The GitHub repository Jhomar1158-ux/proyecto003-clasificacion-keras-tf contains a labelled image folder "raw-img" with 3 categories: HP logo, Logitech logo, Intel logo. Examples follow, each with its label.

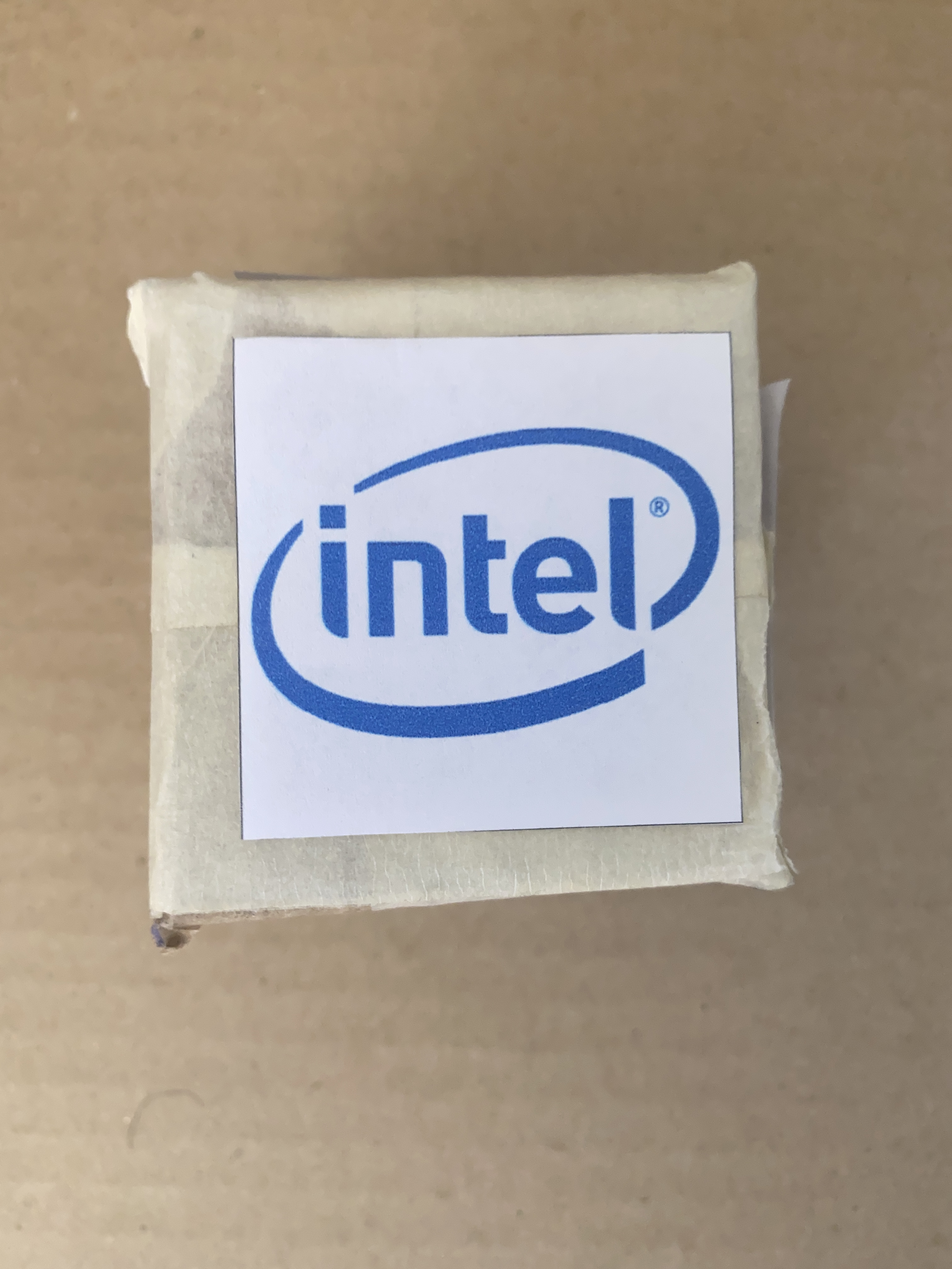
Label: Intel logo

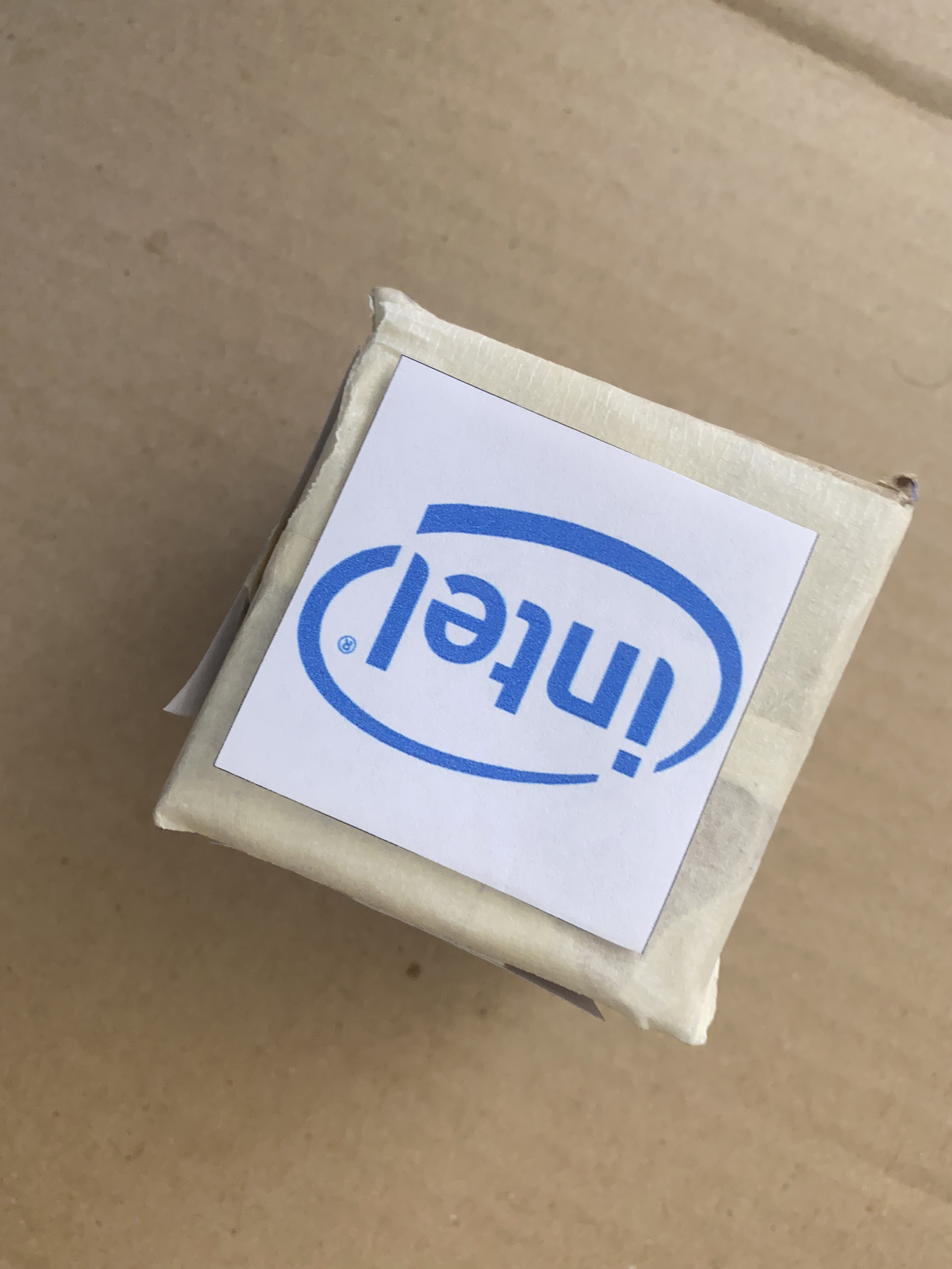
Label: Intel logo

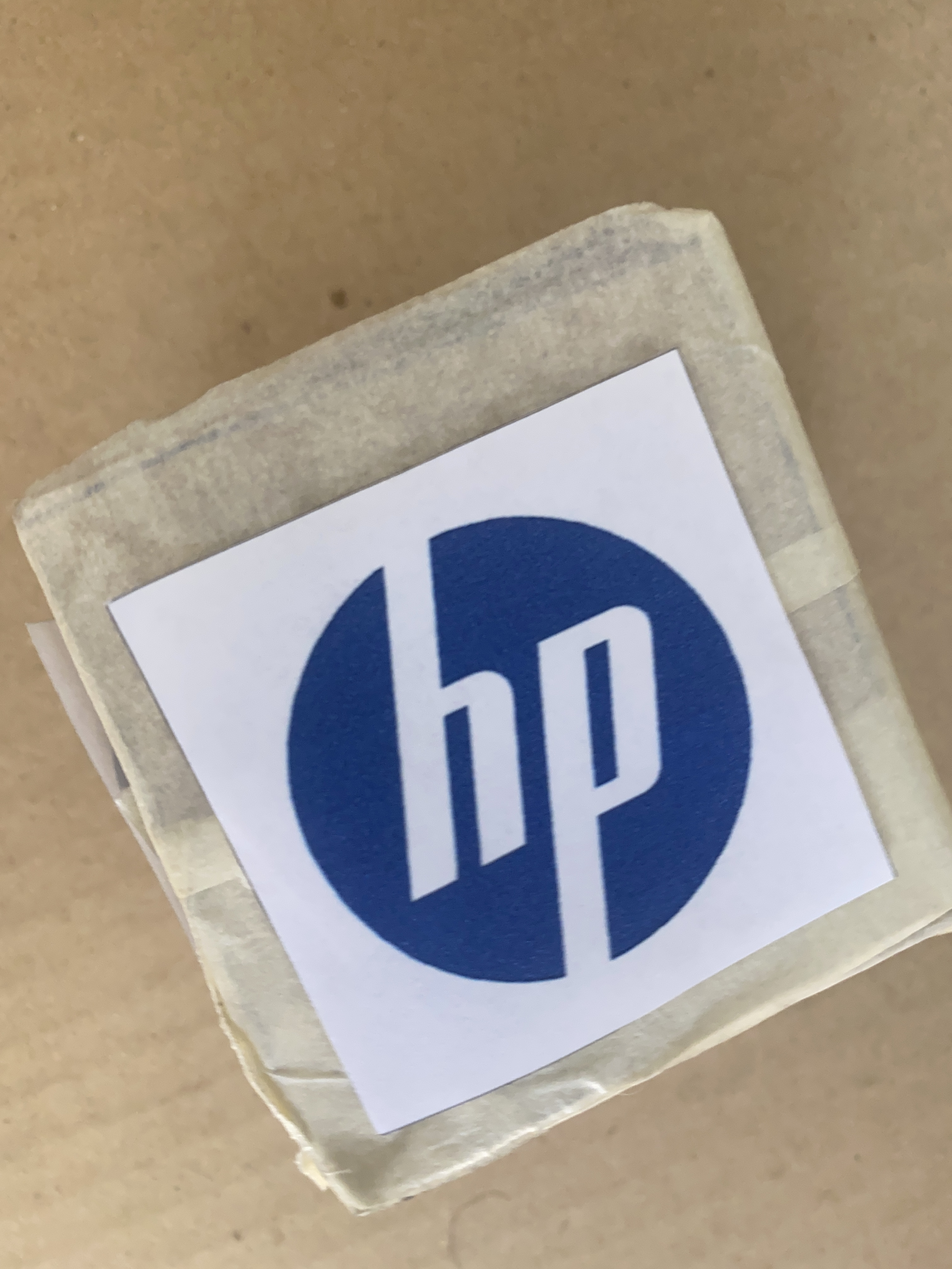
Label: HP logo

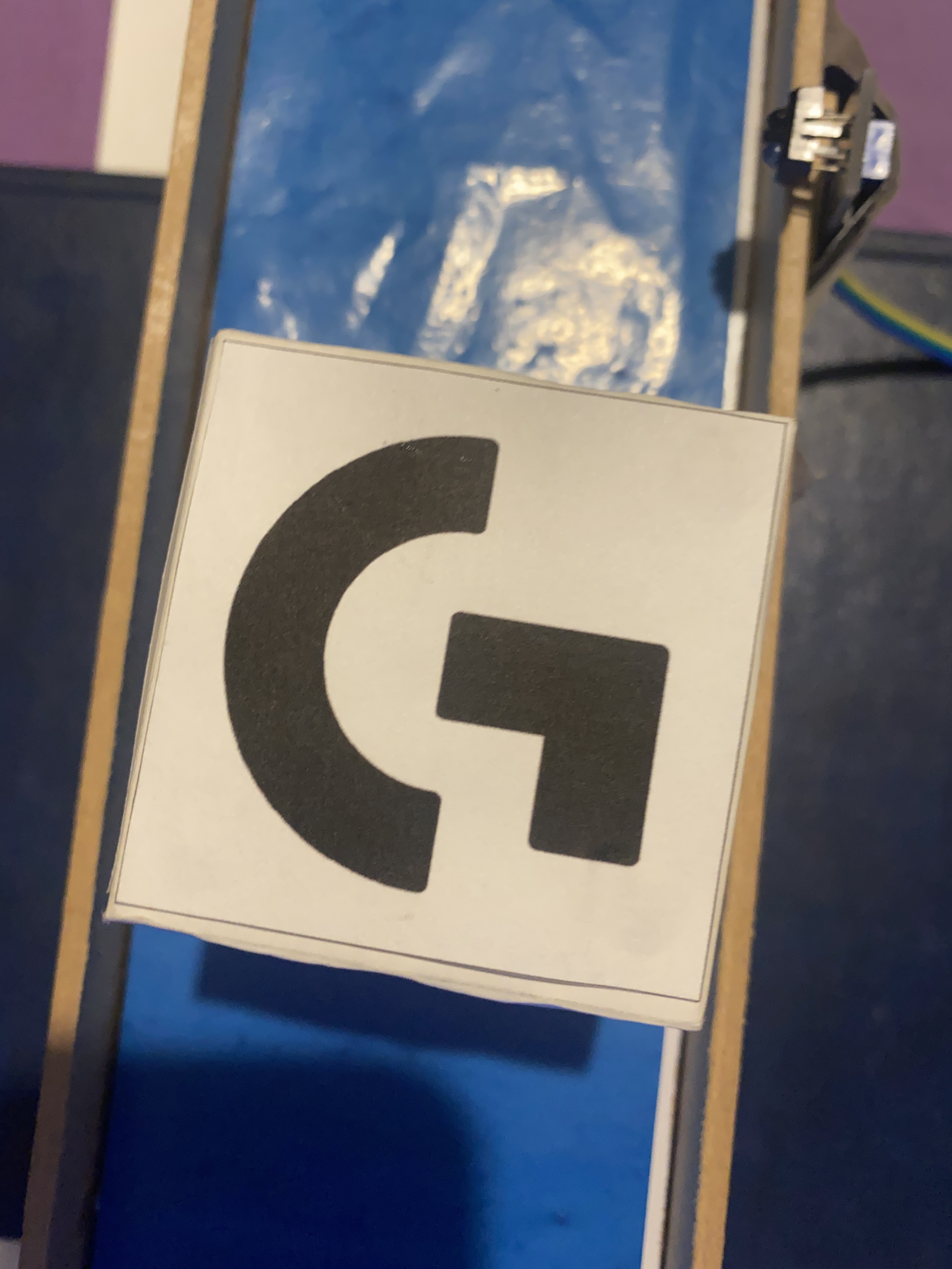
Label: Logitech logo

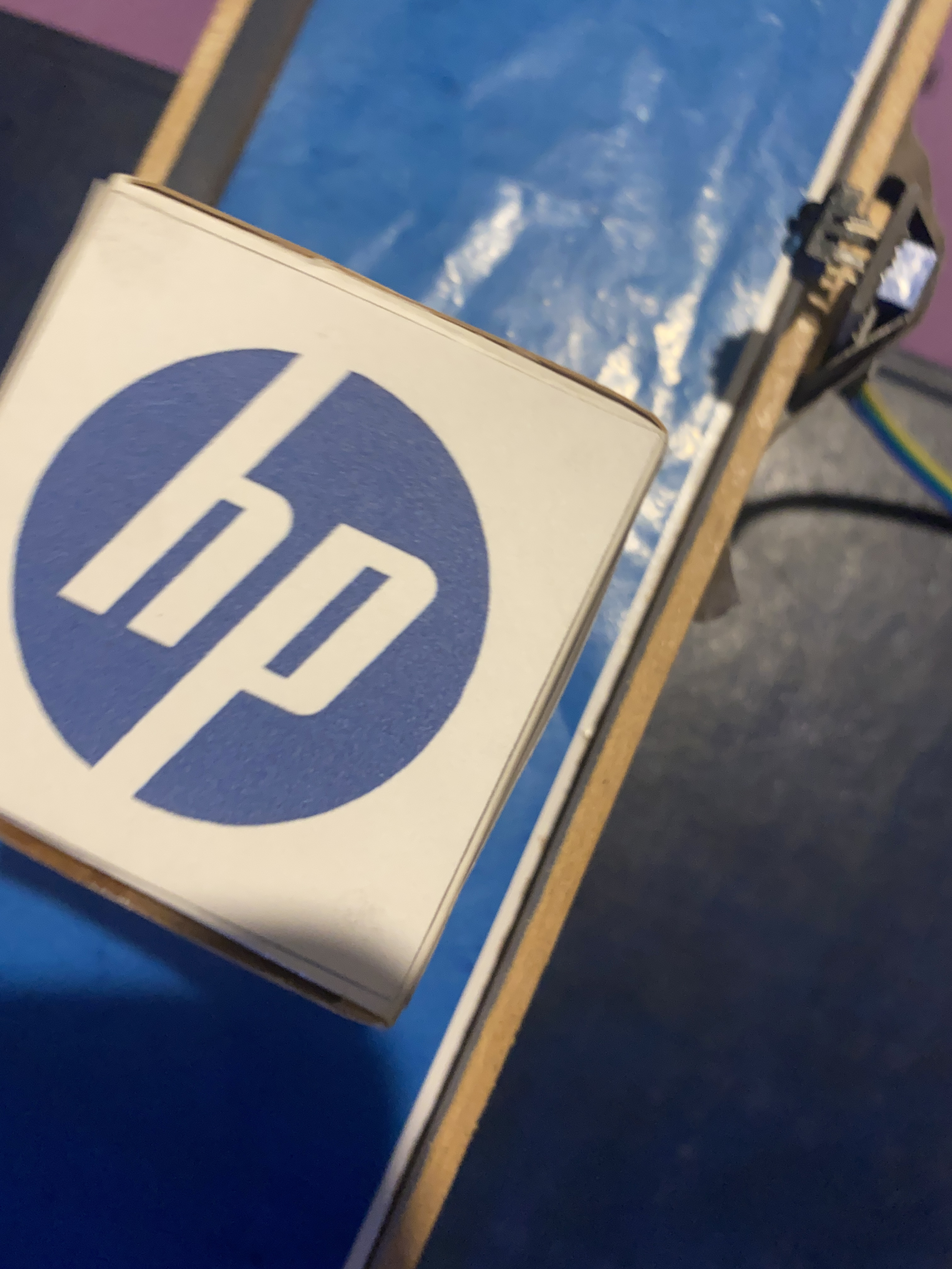
Label: HP logo

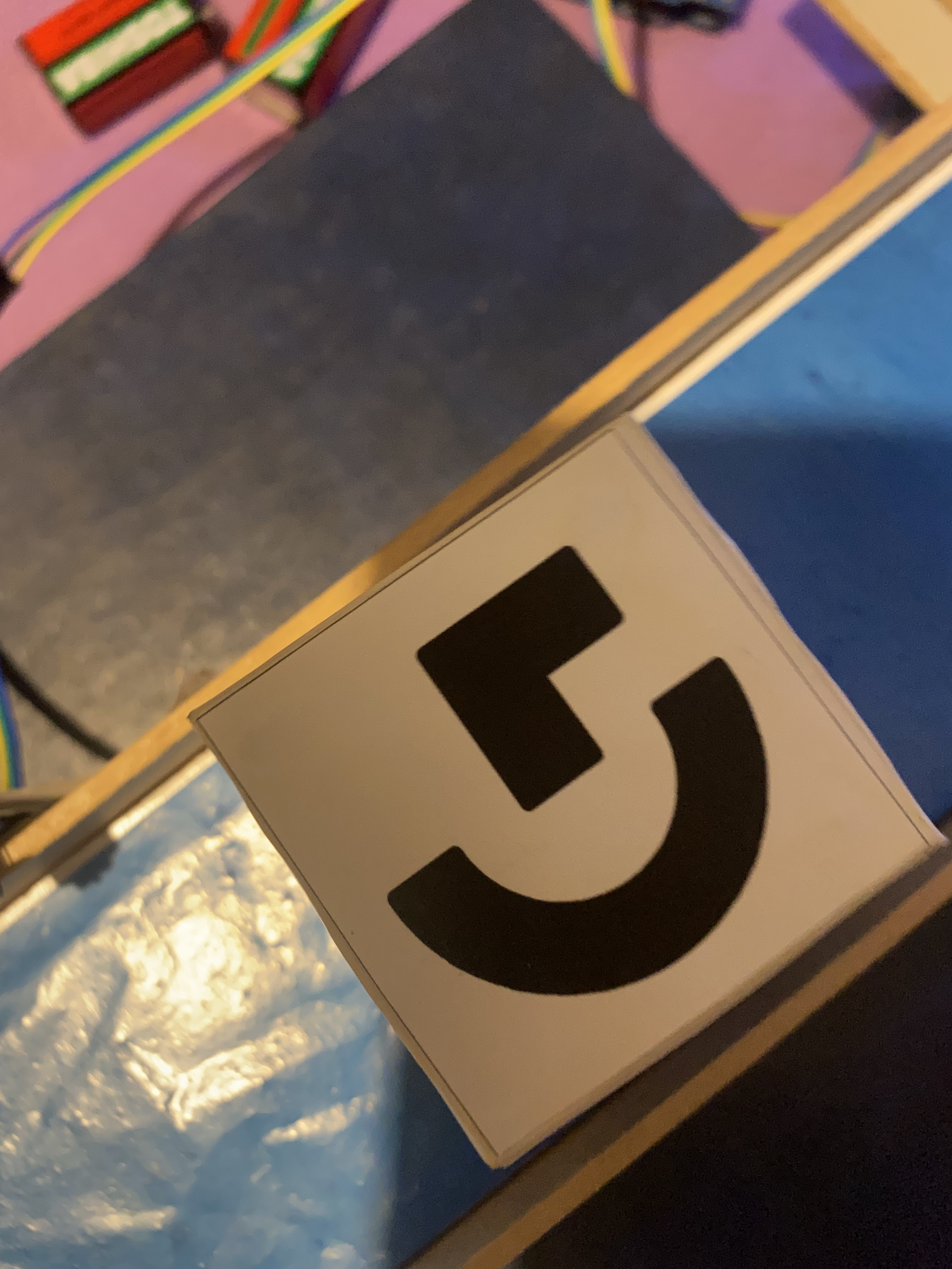
Label: Logitech logo
